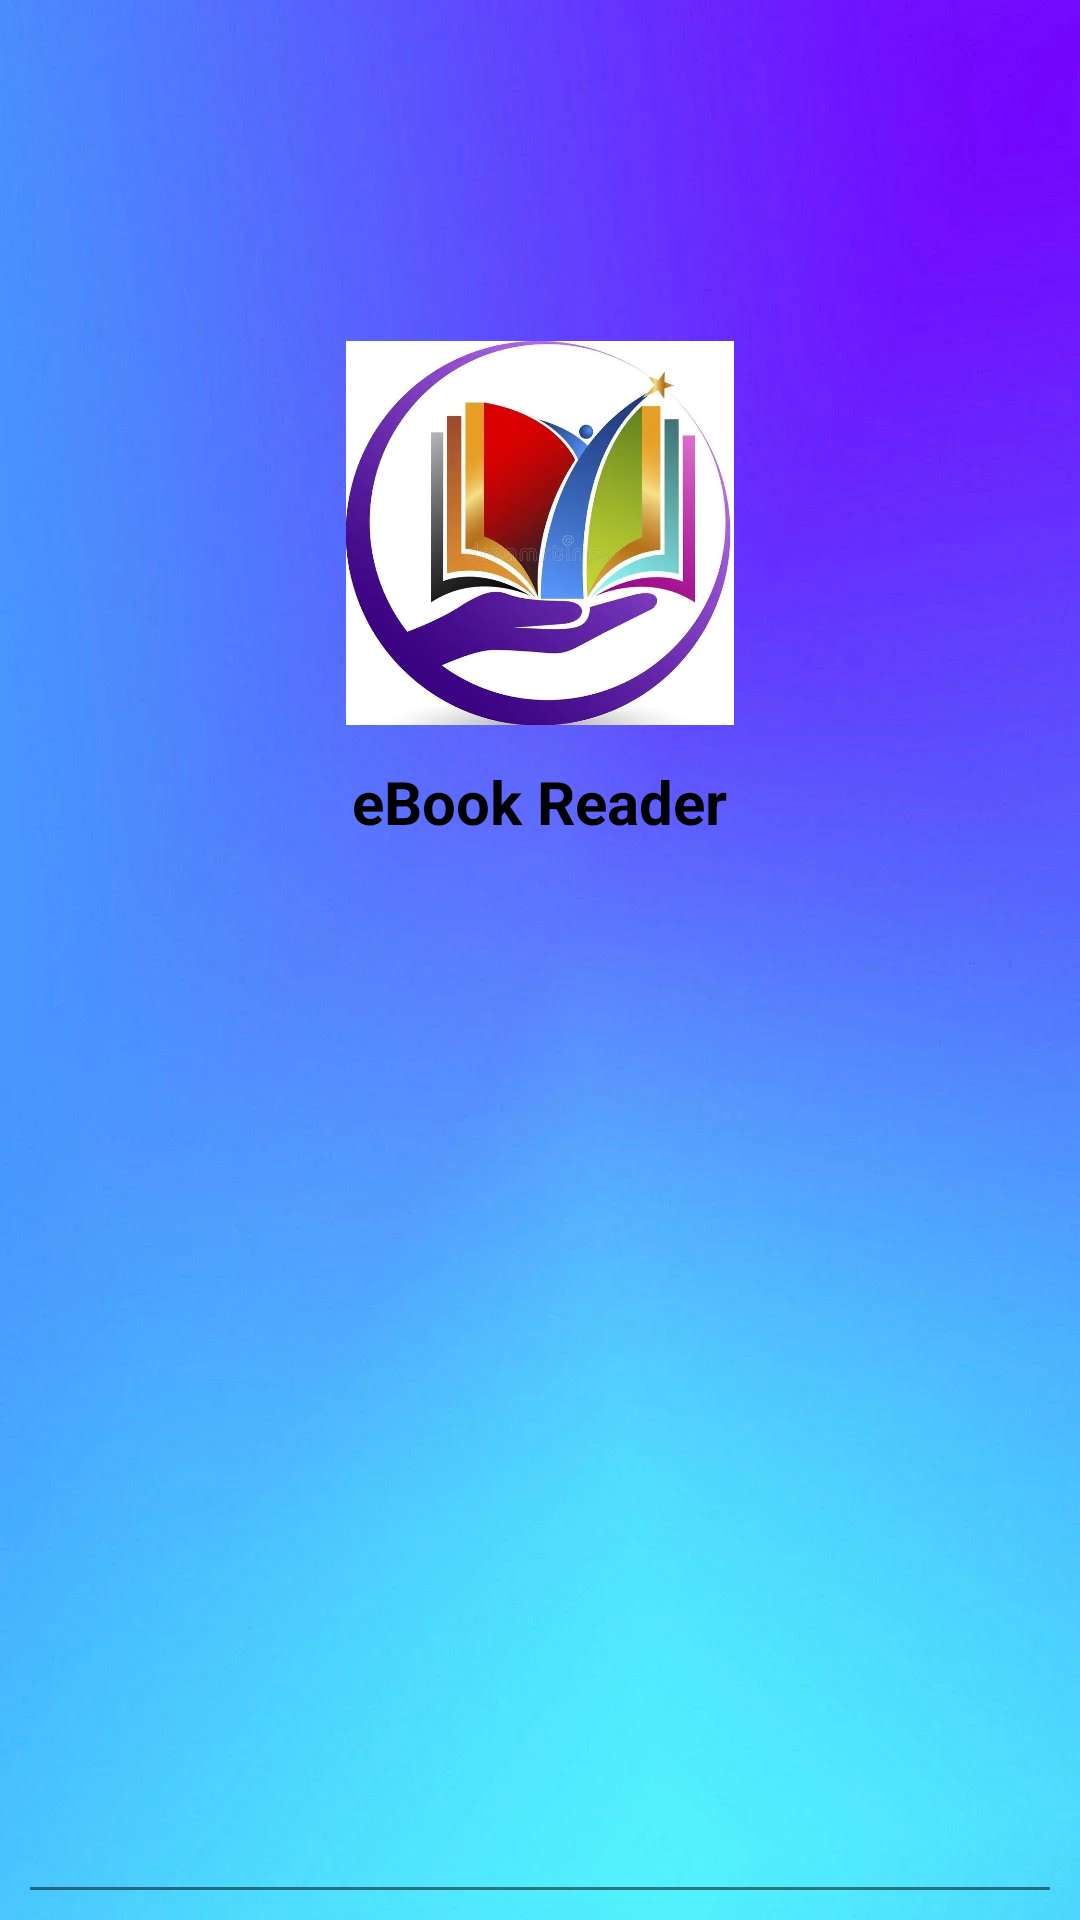

This screen was rendered from an Android layout file. Write that file and the resources it references.
<!-- AndroidManifest.xml: application theme Theme.EbookReader -->
<!-- res/layout/header.xml -->
<?xml version="1.0" encoding="utf-8"?>
<androidx.constraintlayout.widget.ConstraintLayout xmlns:android="http://schemas.android.com/apk/res/android"
    xmlns:app="http://schemas.android.com/apk/res-auto"
    xmlns:tools="http://schemas.android.com/tools"
    android:layout_width="match_parent"
    android:layout_height="200dp"
    android:background="@drawable/back">

    <androidx.appcompat.widget.AppCompatImageView
        android:id="@+id/appCompatImageView"
        android:layout_width="match_parent"
        android:layout_height="1dp"
        android:layout_margin="10dp"
        android:alpha="0.5"
        android:background="@color/black"
        app:layout_constraintBottom_toBottomOf="parent"
        app:layout_constraintEnd_toEndOf="parent"
        app:layout_constraintHorizontal_bias="0.157"
        app:layout_constraintStart_toStartOf="parent"
        app:layout_constraintTop_toTopOf="parent"
        app:layout_constraintVertical_bias="1.0" />

    <ImageView
        android:id="@+id/imageView3"
        android:layout_width="134dp"
        android:layout_height="128dp"
        app:layout_constraintBottom_toBottomOf="parent"
        app:layout_constraintEnd_toEndOf="parent"
        app:layout_constraintHorizontal_bias="0.5"
        app:layout_constraintStart_toStartOf="parent"
        app:layout_constraintTop_toTopOf="parent"
        app:layout_constraintVertical_bias="0.222"
        app:srcCompat="@drawable/logo" />

    <TextView
        android:id="@+id/textView4"
        android:layout_width="wrap_content"
        android:layout_height="wrap_content"
        android:layout_marginTop="12dp"
        android:text="eBook Reader"
        android:textColor="@color/black"
        android:textSize="20sp"
        android:textStyle="bold"
        app:layout_constraintEnd_toEndOf="@+id/imageView3"
        app:layout_constraintHorizontal_bias="0.486"
        app:layout_constraintStart_toStartOf="@+id/imageView3"
        app:layout_constraintTop_toBottomOf="@+id/imageView3" />
</androidx.constraintlayout.widget.ConstraintLayout>
<!-- resources referenced by this layout -->
<resources>
  <!-- drawable back: webp bitmap (drawable, 28994 bytes) -->
  <!-- drawable logo: jpg bitmap (drawable, 113584 bytes) -->
  <style name="Theme.EbookReader" parent="Base.Theme.EbookReader" />
  <style name="Base.Theme.EbookReader" parent="Theme.MaterialComponents.DayNight.NoActionBar">
          
          
      </style>
  <!-- not gathered from this repository: default colours our renderer supplied (Android Studio template values) -->
  <color name="black">#FF000000</color>
</resources>
